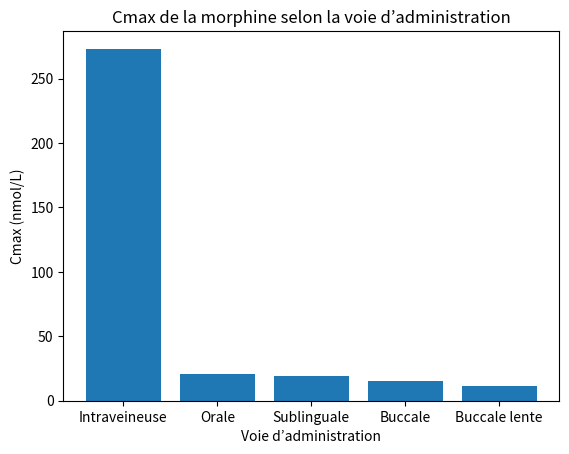

Python code for this plot:
import pandas as pd
import matplotlib.pyplot as plt

# Data for Cmax values
routes = ['Intraveineuse', 'Orale', 'Sublinguale', 'Buccale', 'Buccale lente']
Cmax_values = [273.2, 20.9, 19.3, 15.5, 11.5]

# Create DataFrame
data = pd.DataFrame({'Route': routes, 'Cmax (nmol/L)': Cmax_values})

# Plotting
plt.bar(data['Route'], data['Cmax (nmol/L)'])
plt.title('Cmax de la morphine selon la voie d\u2019administration')
plt.xlabel('Voie d\u2019administration')
plt.ylabel('Cmax (nmol/L)')
plt.show()

# Further analysis can be added here.